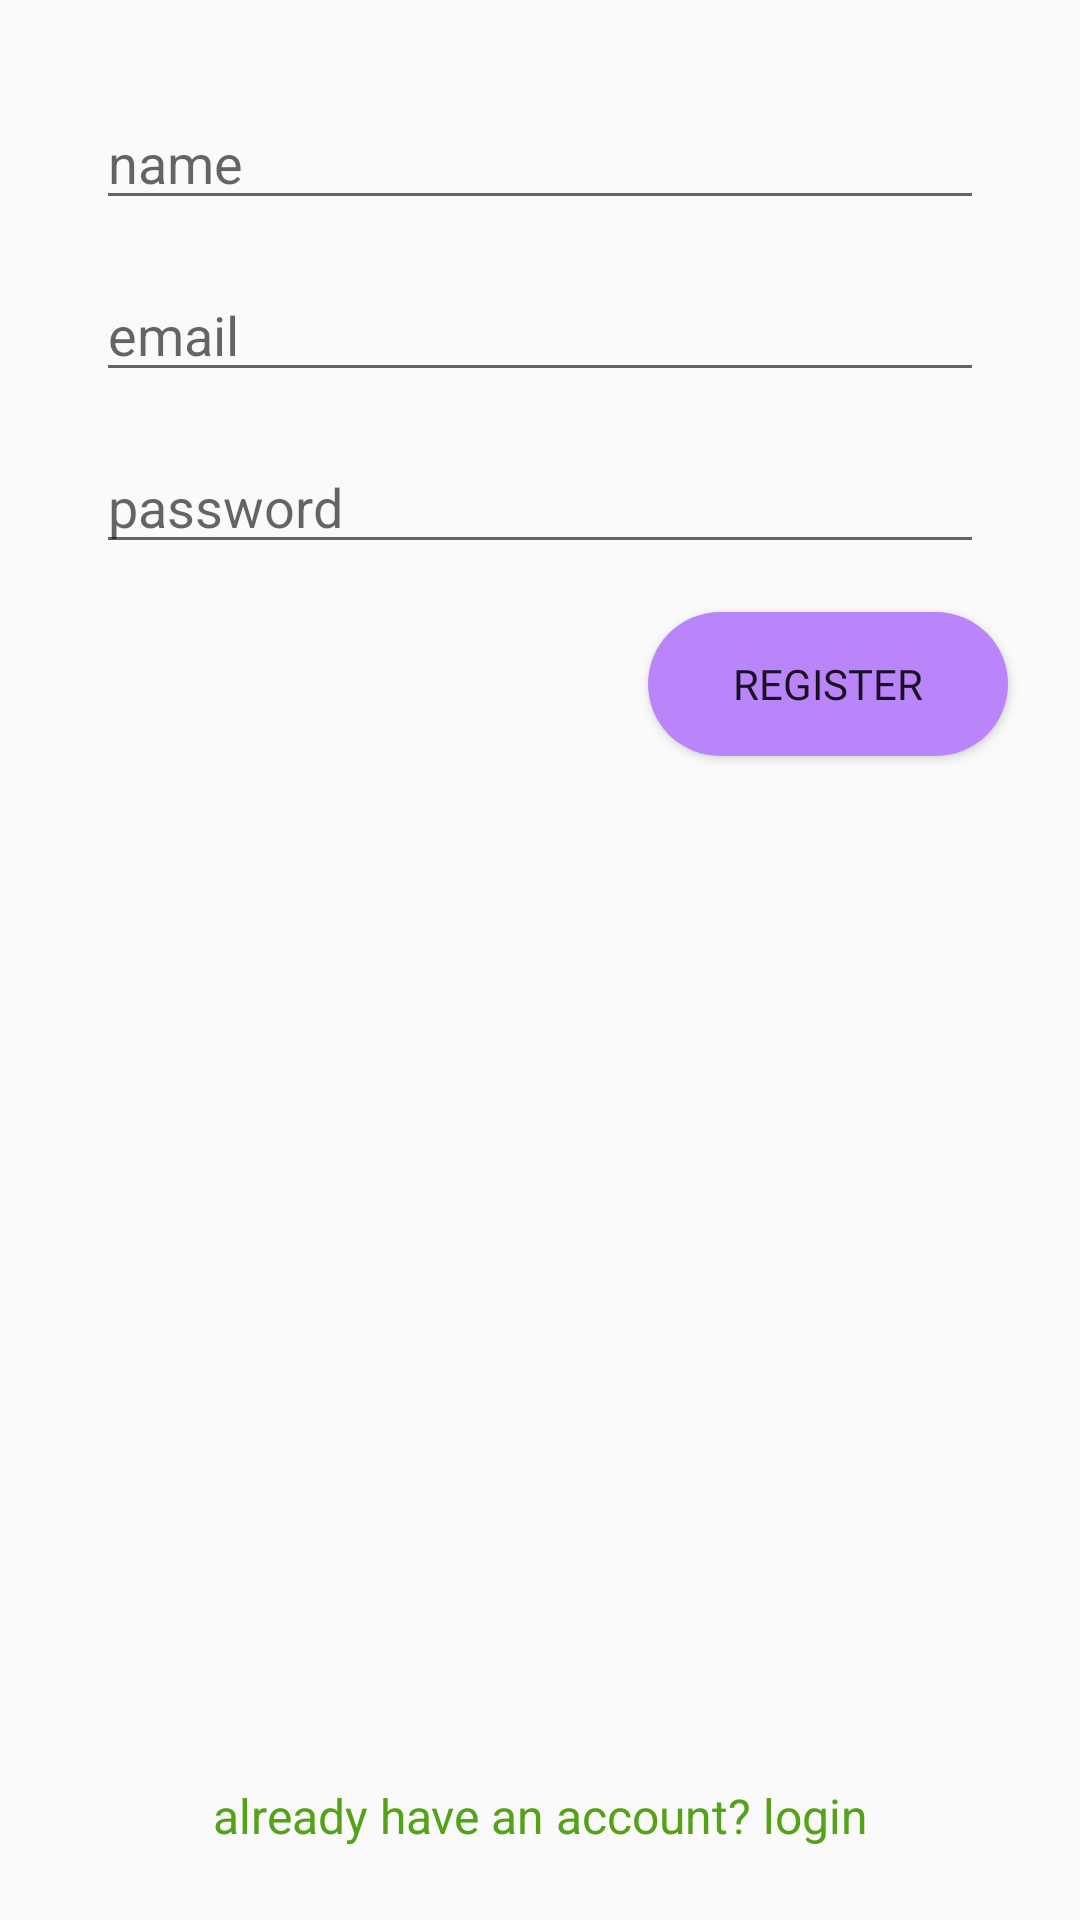

This screen was rendered from an Android layout file. Write that file and the resources it references.
<!-- AndroidManifest.xml: application theme AppTheme -->
<!-- res/layout/fragment_sign_up.xml -->
<?xml version="1.0" encoding="utf-8"?>
<androidx.constraintlayout.widget.ConstraintLayout xmlns:android="http://schemas.android.com/apk/res/android"
    xmlns:app="http://schemas.android.com/apk/res-auto"
    xmlns:tools="http://schemas.android.com/tools"
    android:layout_width="match_parent"
    android:layout_height="match_parent"
    tools:context=".ui.fragments.SignUpFragment"
    android:orientation="vertical">


    <EditText
        android:id="@+id/registerName"
        android:layout_width="match_parent"
        android:layout_height="wrap_content"
        android:layout_marginStart="32dp"
        android:layout_marginLeft="32dp"
        android:layout_marginTop="32dp"
        android:layout_marginEnd="32dp"
        android:layout_marginRight="32dp"
        android:hint="name"
        android:inputType="textPersonName"
        app:layout_constraintEnd_toEndOf="parent"
        app:layout_constraintStart_toStartOf="parent"
        app:layout_constraintTop_toTopOf="parent" />

    <EditText
        android:id="@+id/registerEmail"
        android:layout_width="0dp"
        android:layout_height="wrap_content"
        android:layout_marginStart="32dp"
        android:layout_marginLeft="32dp"
        android:layout_marginTop="16dp"
        android:layout_marginEnd="32dp"
        android:layout_marginRight="32dp"
        android:hint="email"
        android:inputType="textEmailAddress"
        app:layout_constraintEnd_toEndOf="parent"
        app:layout_constraintStart_toStartOf="parent"
        app:layout_constraintTop_toBottomOf="@+id/registerName" />

    <EditText
        android:id="@+id/registerPassword"
        android:layout_width="0dp"
        android:layout_height="wrap_content"
        android:layout_marginStart="32dp"
        android:layout_marginLeft="32dp"
        android:layout_marginTop="16dp"
        android:layout_marginEnd="32dp"
        android:layout_marginRight="32dp"
        android:hint="password"
        android:inputType="textPassword"
        app:layout_constraintEnd_toEndOf="parent"
        app:layout_constraintStart_toStartOf="parent"
        app:layout_constraintTop_toBottomOf="@+id/registerEmail" />

    <Button
        android:id="@+id/registerButton"
        android:layout_width="120dp"
        android:layout_height="wrap_content"
        android:layout_gravity="center_horizontal"
        android:layout_marginTop="16dp"
        android:layout_marginEnd="24dp"
        android:layout_marginRight="24dp"
        android:text="Register"
        android:fontFamily="@font/actor"
        android:background="@drawable/bg_fab"
        app:layout_constraintEnd_toEndOf="parent"
        app:layout_constraintTop_toBottomOf="@+id/registerPassword" />

    <TextView
        android:id="@+id/tvLogin"
        android:layout_width="wrap_content"
        android:layout_height="wrap_content"
        android:text="already have an account? login"
        android:textSize="16sp"
        android:padding="8dp"
        android:layout_marginBottom="16dp"
        android:textColor="@color/green"
        app:layout_constraintBottom_toBottomOf="parent"
        app:layout_constraintEnd_toEndOf="parent"
        app:layout_constraintStart_toStartOf="parent" />
</androidx.constraintlayout.widget.ConstraintLayout>
<!-- resources referenced by this layout -->
<resources>
  <color name="green">#53A218</color>
  <!-- drawable bg_fab (drawable) -->
  <?xml version="1.0" encoding="utf-8"?>
  <shape xmlns:android="http://schemas.android.com/apk/res/android">
      <corners android:radius="24dp" />
      <solid android:color="@color/MyTint" />
  </shape>
  <style name="AppTheme" parent="Theme.AppCompat.Light.DarkActionBar">
          
          <item name="colorPrimary">@color/MyPrimary</item>
          <item name="colorPrimaryDark">@color/MyPrimaryDark</item>
          <item name="colorAccent">@color/MyTint</item>
      </style>
  <color name="MyTint">#BA85FB</color>
  <color name="MyPrimary">#1F1F1F</color>
  <color name="MyPrimaryDark">#111111</color>
</resources>
